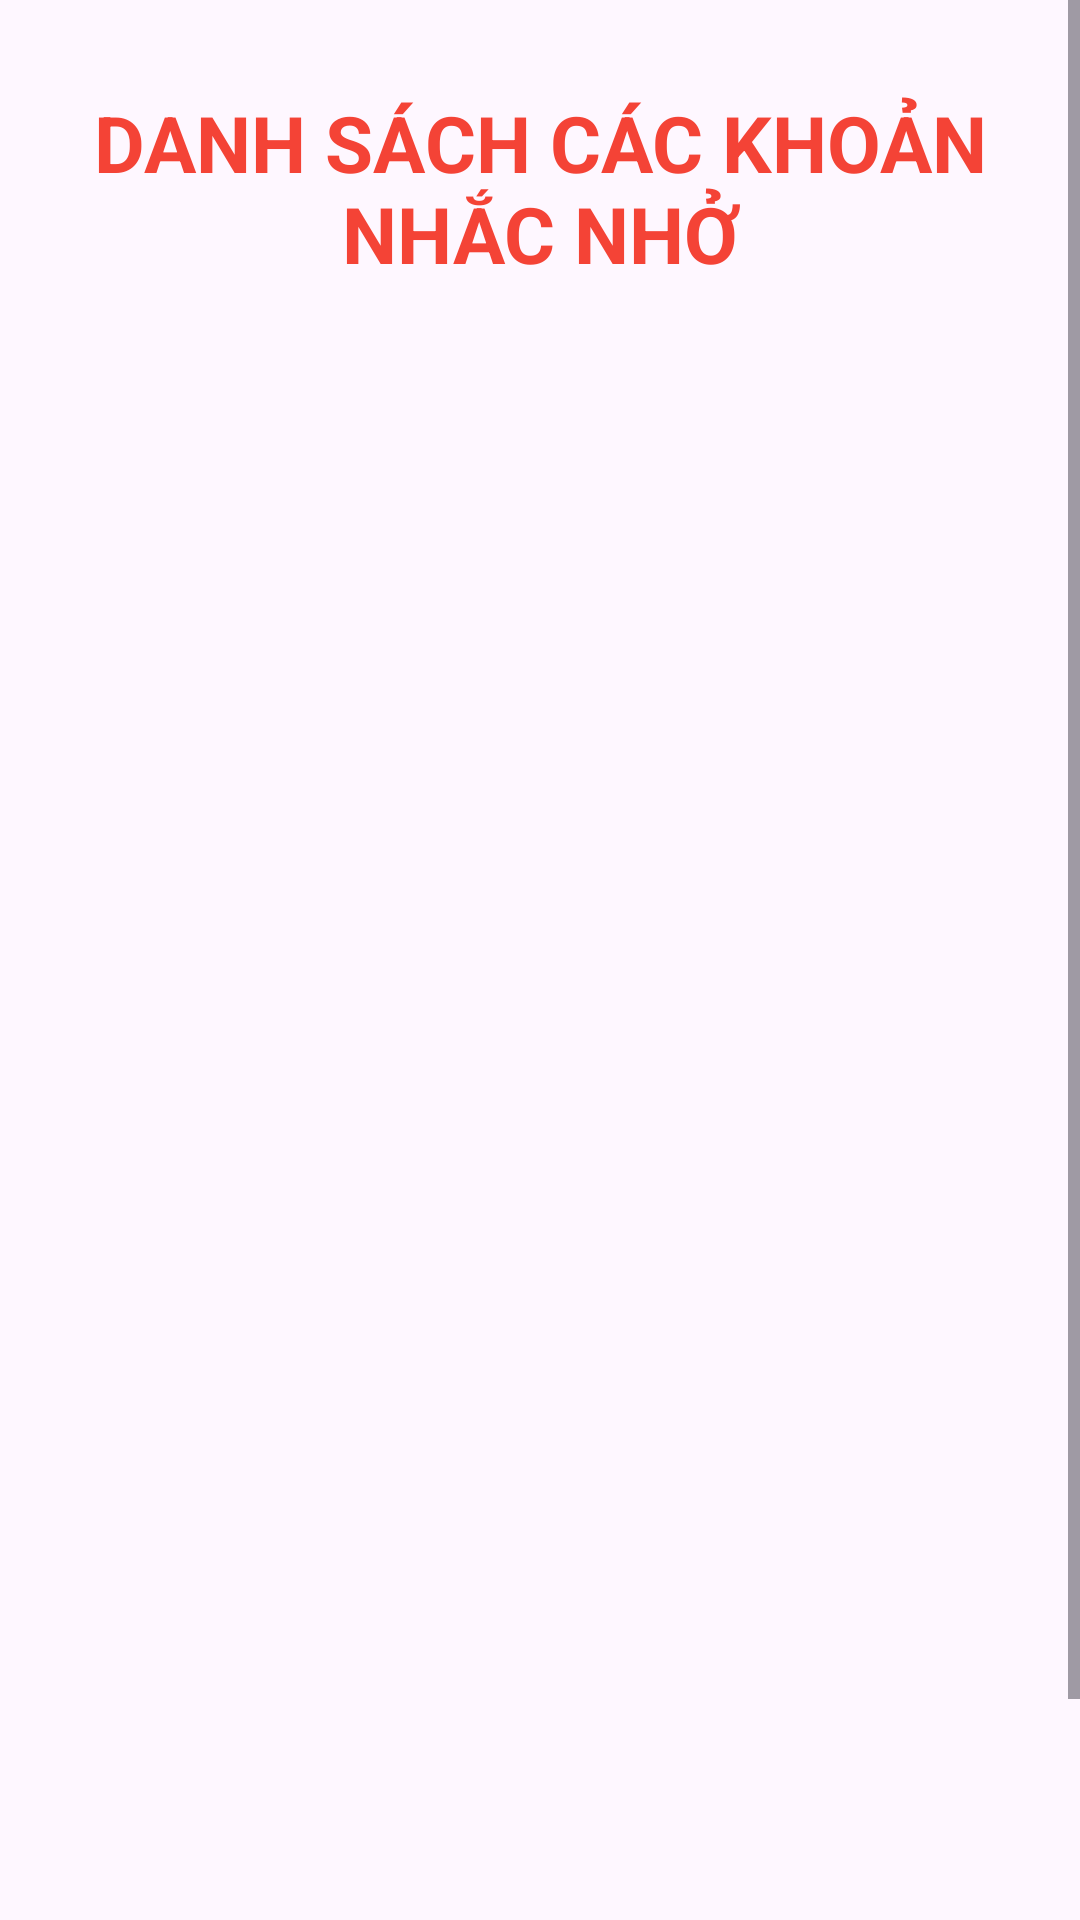

Produce the Android XML layout that renders to this screen, including the resource entries it uses.
<!-- AndroidManifest.xml: application theme Theme.ExpensiveManagement -->
<!-- res/layout/fragment_remind.xml -->
<?xml version="1.0" encoding="utf-8"?>
<androidx.constraintlayout.widget.ConstraintLayout xmlns:android="http://schemas.android.com/apk/res/android"
    xmlns:app="http://schemas.android.com/apk/res-auto"
    xmlns:tools="http://schemas.android.com/tools"
    android:layout_width="match_parent"
    android:layout_height="match_parent"
    tools:context=".fragment.RemindFragment">
    <ScrollView
        android:layout_width="match_parent"
        android:layout_height="match_parent"
        app:layout_constraintBottom_toBottomOf="parent"
        app:layout_constraintTop_toTopOf="parent"
        app:layout_constraintEnd_toEndOf="parent"
        app:layout_constraintStart_toEndOf="parent">
        <LinearLayout
            android:layout_width="match_parent"
            android:layout_height="0dp"
            android:layout_margin="10dp"
            android:orientation="vertical">
            <TextView
                android:id="@+id/tv_title_reminder"
                android:layout_width="match_parent"
                android:layout_height="wrap_content"
                android:layout_margin="20dp"
                android:gravity="center_horizontal"
                android:text="DANH SÁCH CÁC KHOẢN NHẮC NHỞ"
                android:textColor="#F44336"
                android:textSize="26sp"
                android:textStyle="bold" />

            <ListView
                android:id="@+id/listViewReminder"
                android:layout_width="match_parent"
                android:layout_height="540dp"
                android:layout_margin="10dp" />
            <Button
                android:layout_width="wrap_content"
                android:layout_height="wrap_content"
                android:layout_gravity="center"
                android:id="@+id/btnThemReminder"
                android:text="Thêm nhắc nhở"
                android:textColor="#FFFFFF"
                android:background="@drawable/boxshadow"/>
        </LinearLayout>

    </ScrollView>

</androidx.constraintlayout.widget.ConstraintLayout>
<!-- resources referenced by this layout -->
<resources>
  <!-- drawable boxshadow (drawable) -->
  <?xml version="1.0" encoding="utf-8"?>
  <shape xmlns:android="http://schemas.android.com/apk/res/android" android:shape="rectangle">
      <corners
          android:radius="20dp"
          android:topRightRadius="20dp"
          android:bottomRightRadius="20dp"
          android:bottomLeftRadius="20dp" />
      <stroke
          android:width="1dp"
          android:color="#E9000000" />
  
      <solid android:color="#FFB3B3" />
  
  </shape>
  <style name="Theme.ExpensiveManagement" parent="Base.Theme.ExpensiveManagement" />
  <style name="Base.Theme.ExpensiveManagement" parent="Theme.Material3.DayNight.NoActionBar">
          
          
      </style>
</resources>
